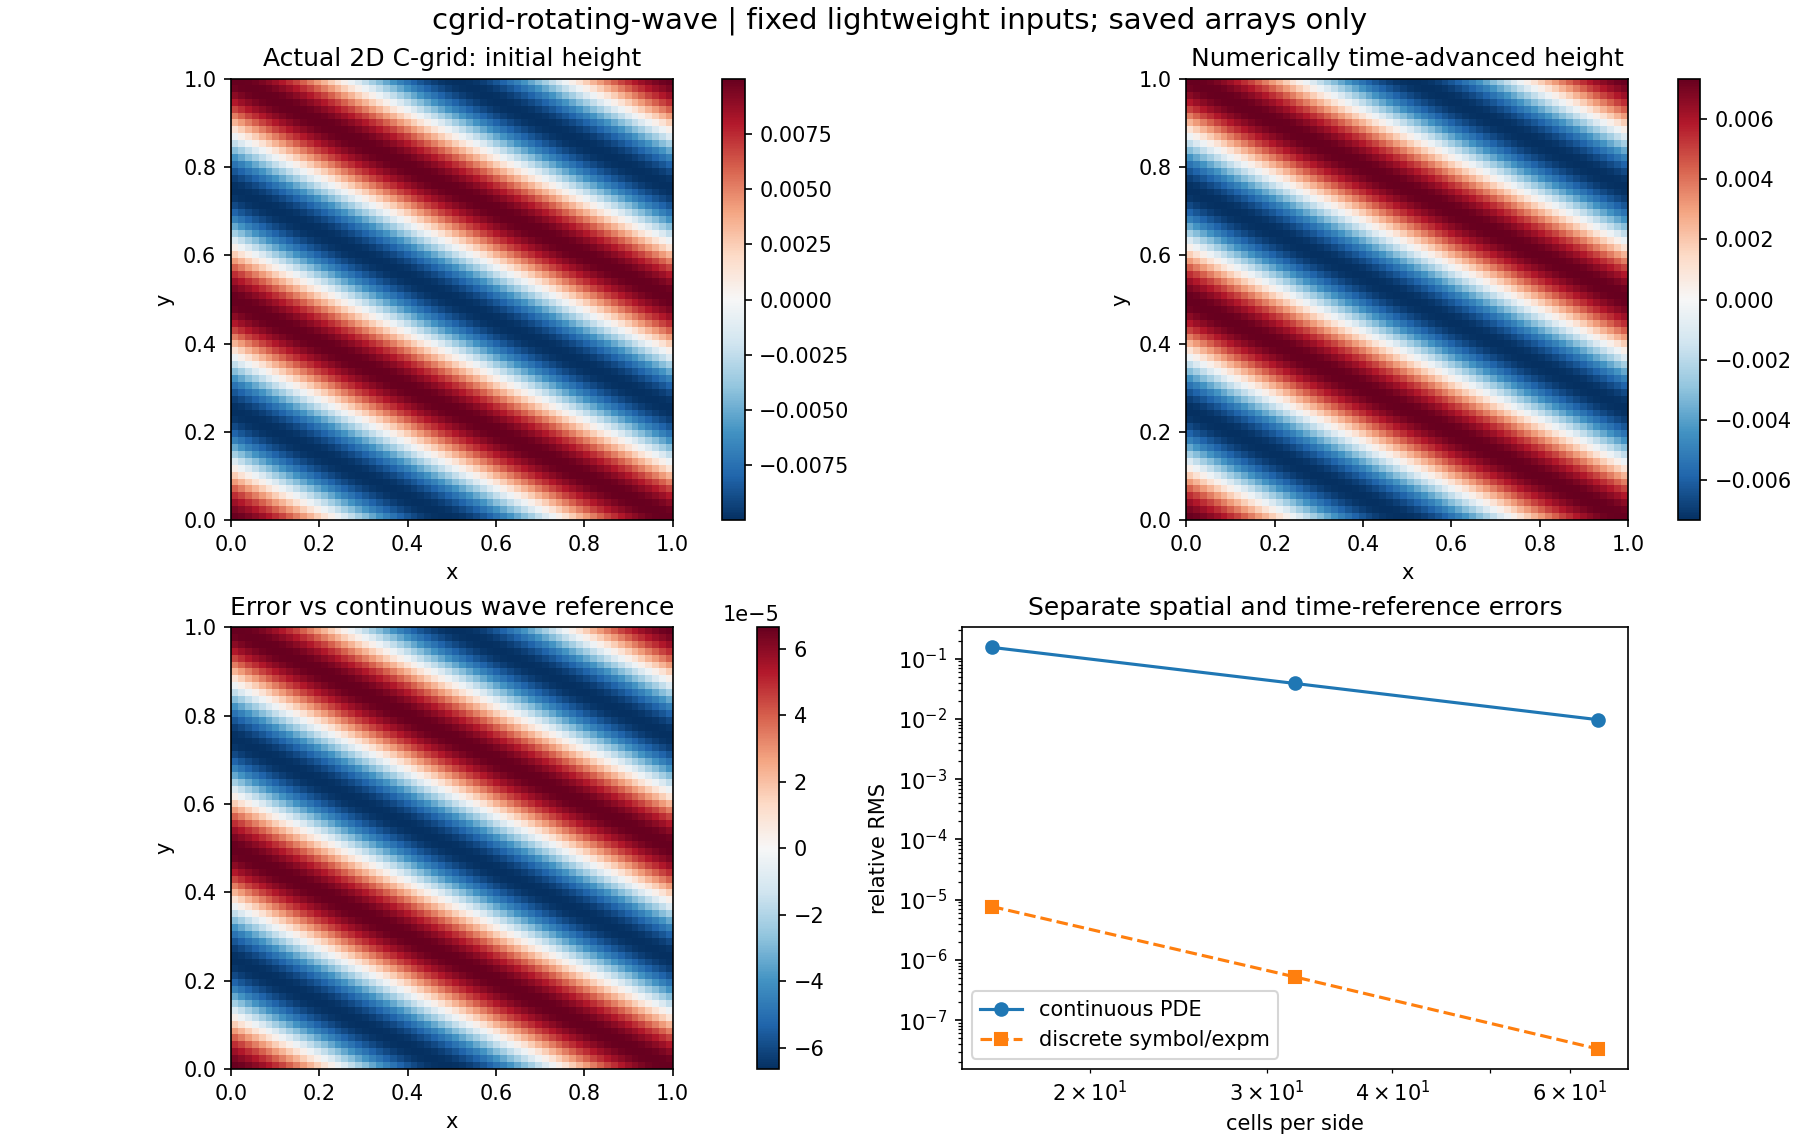

Source data for this figure (header and first rows):
id, family, n, steps, time, semidiscrete_error, continuous_error, mean_height_change, relative_energy_change, energy_rhs_defect, steady_change
space-n16-s64, space, 16, 64, 0.5, 7.68150690579356e-06, 0.1542, 1.3721933745519665e-19, 1.3729729466671614e-06, 1.2176098616780567e-20, 0.01909
space-n32-s128, space, 32, 128, 0.5, 5.217973559752588e-07, 0.03885, 1.7872395187065737e-19, 4.745178860954269e-08, 1.0190865146653301e-20, 0.01917
space-n64-s256, space, 64, 256, 0.5, 3.329761867125272e-08, 0.009729, 2.3478694506705138e-19, 1.5206387260491283e-09, 1.020410003645415e-20, 0.01919
time-n16-s16, time, 16, 16, 0.25, 6.143058359357696e-05, 0.07749, 1.0418505251227894e-19, 2.1871809533391406e-05, 1.6093625997831706e-20, 0.01909
time-n16-s32, time, 16, 32, 0.25, 3.84075411496773e-06, 0.07744, 8.555032767268433e-20, 6.864867099221073e-07, 1.2176098616780567e-20, 0.01909
time-n16-s64, time, 16, 64, 0.25, 2.4006785754581883e-07, 0.07744, 7.453889935837843e-20, 2.1476043610135775e-08, 1.7999450129153882e-20, 0.01909
zero-n8-s64, zero, 8, 64, 0.5, 9.276115767423519e-12, 9.276115767423519e-12, 0.0, 7.205347429817266e-14, 0.0, 0.008364
balance-n16-s64, balance, 16, 64, 0.5, 6.989513057798398e-16, 0.006953, 1.2705494208814505e-20, 2.220446049250313e-16, 2.1352767681718556e-19, 1.8041124150158794e-16
